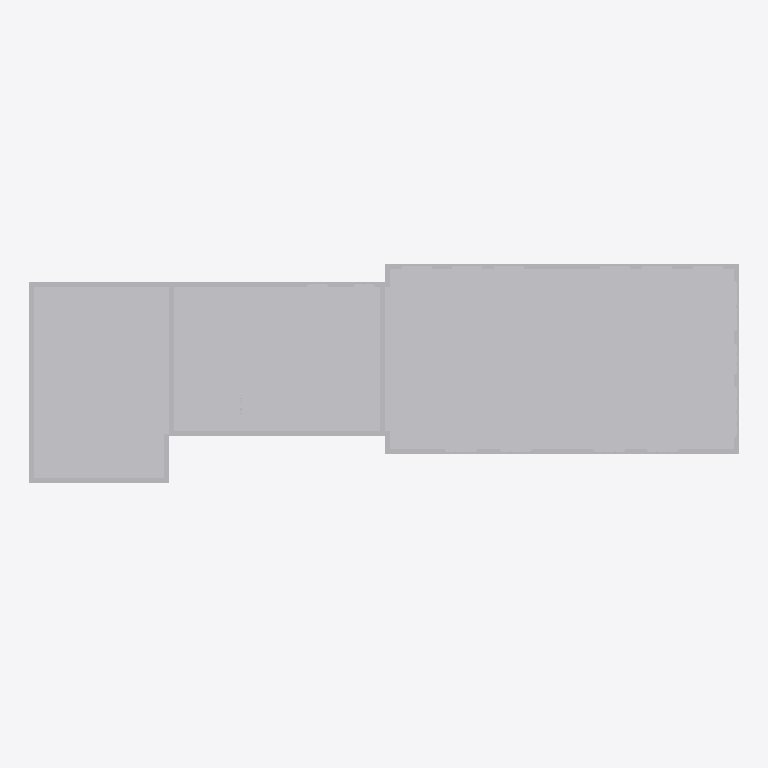
Plan cut of the same IFC building model at storey 'Nivel 1' (level 0.00 m, cut at 1.40 m), seen from above with north up, elements coloured by IFC class: 1 other element (light grey). Cut surfaces are drawn darker.
Extent 50.8 m × 17.2 m × 36.4 m (x, y, z). Storeys (1): Nivel 1 at 0.00 m. Elements (1): 1 IfcBuildingElementProxy.

HEADER;
FILE_DESCRIPTION(('ViewDefinition [CoordinationView_V2.0]'),'2;1');
FILE_NAME('0001','2023-07-05T16:09:21',(''),(''),'The EXPRESS Data Manager Version 5.02.0100.07 : ','20190108_1515(x64) - Exporter 19.2.1.1 - IU alte','');
FILE_SCHEMA(('IFC2X3'));
ENDSEC;
DATA;
#104=IFCPROJECT('28lekUYJL7EOemGPjQ0BVf',#41,'0001',$,$,'Nombre de proyecto','Estado de proyecto',(#96),#91);
#80458=IFCSITE('28lekUYJL7EOemGPjQ0BVh',#41,'Default',$,'',#80457,$,$,.ELEMENT.,(41,22,58,800000),(2,10,58,799999),0.0,$,$);
#114=IFCBUILDING('28lekUYJL7EOemGPjQ0BVe',#41,'',$,$,#32,$,'',.ELEMENT.,$,$,#110);
#123=IFCBUILDINGSTOREY('28lekUYJL7EOemGPkb$qbw',#41,'Nivel 1',$,$,#121,$,'Nivel 1',.ELEMENT.,0.0);
#80355=IFCBUILDINGELEMENTPROXY('1EJXlE7Zj0JhX$qgxJ$KhF',#41,'APBCN-URB-MON-Edificio_Capitania_Maritima-LOD3:LOD3:138710',$,'LOD3',#80353,#80348,'138710',$);
ENDSEC;
